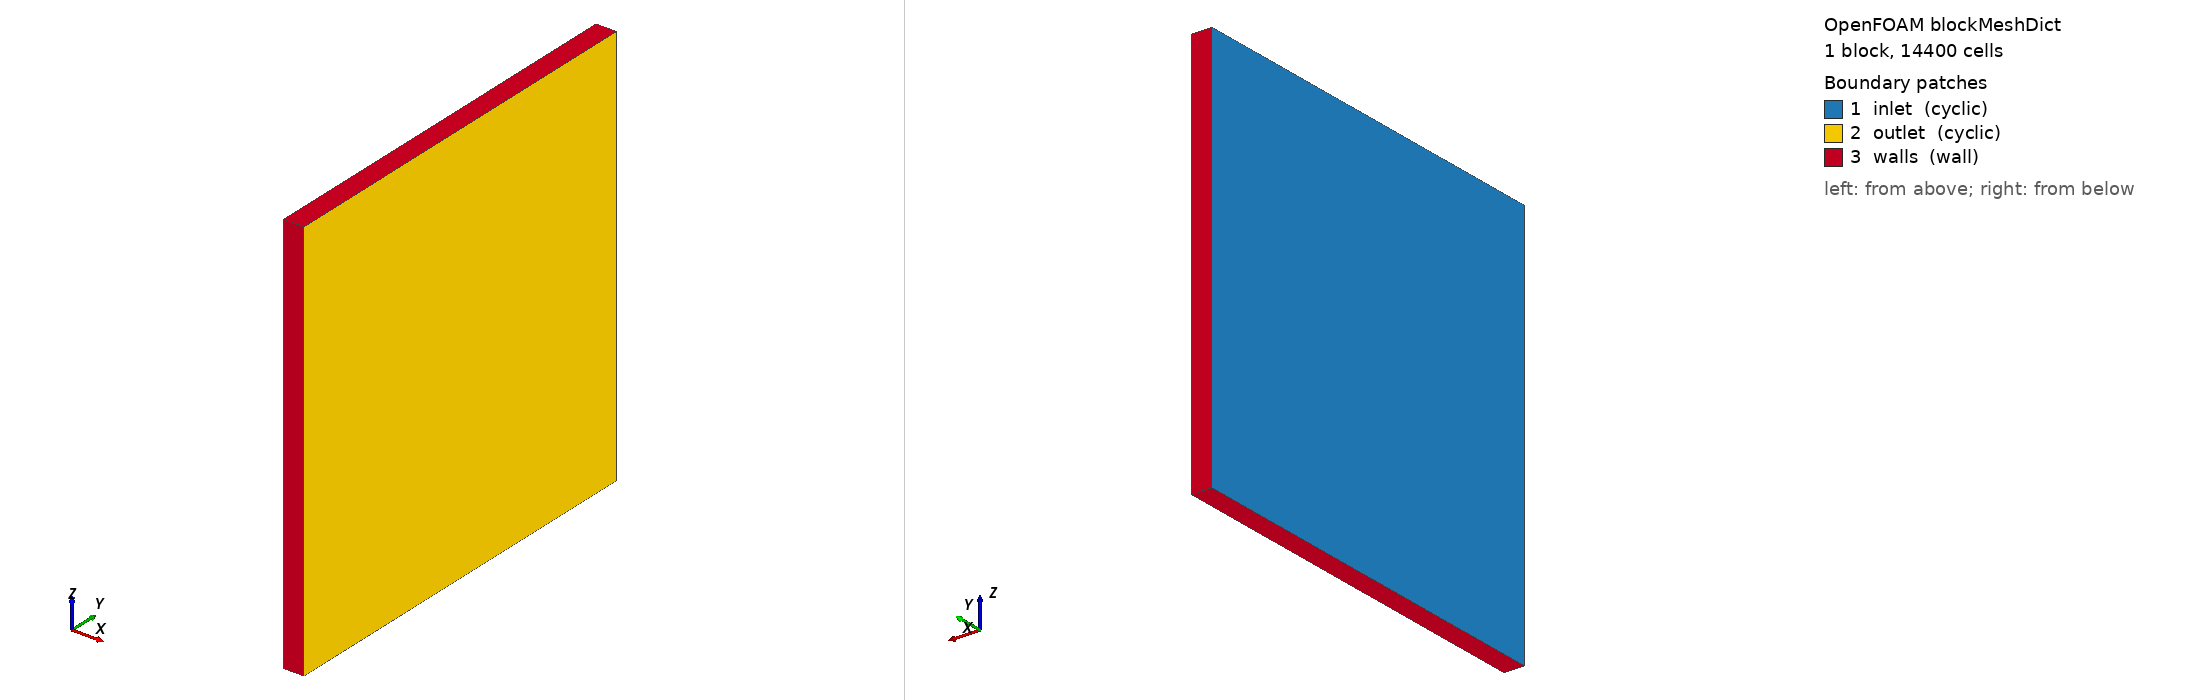

OpenFOAM case: the mesh blockMesh builds from blockMeshDict, 1 block(s), 14400 cells. Boundary patches (legend numbers): 1 inlet (cyclic), 2 outlet (cyclic), 3 walls (wall). Left view from above one corner, right view from below the opposite corner. Boundary conditions: 0 field file(s) under 0/; 0 of 3 drawn patches have an entry in a shipped field file.

=== system/blockMeshDict ===
FoamFile
{
    version     2.0;
    format      ascii;
    class       dictionary;
    object      blockMeshDict;
}

scale 1;

vertices
(
    (0 0 0) (0.05 0 0) (0.05 1 0) (0 1 0)
    (0 0 1) (0.05 0 1) (0.05 1 1) (0 1 1)
);

blocks
(
    hex (0 1 2 3 4 5 6 7) (1 120 120) simpleGrading (1 1 1)
);

boundary
(
    inlet
    {
        type            cyclic;
        neighbourPatch  outlet;
        faces           ((0 4 7 3));
    }
    outlet
    {
        type            cyclic;
        neighbourPatch  inlet;
        faces           ((1 2 6 5));
    }
    walls
    {
        type            wall;
        faces           ((0 1 5 4) (3 7 6 2) (0 3 2 1) (4 5 6 7));
    }
);


Also in the case, not shown: constant/polyMesh/owner (numeric list).
